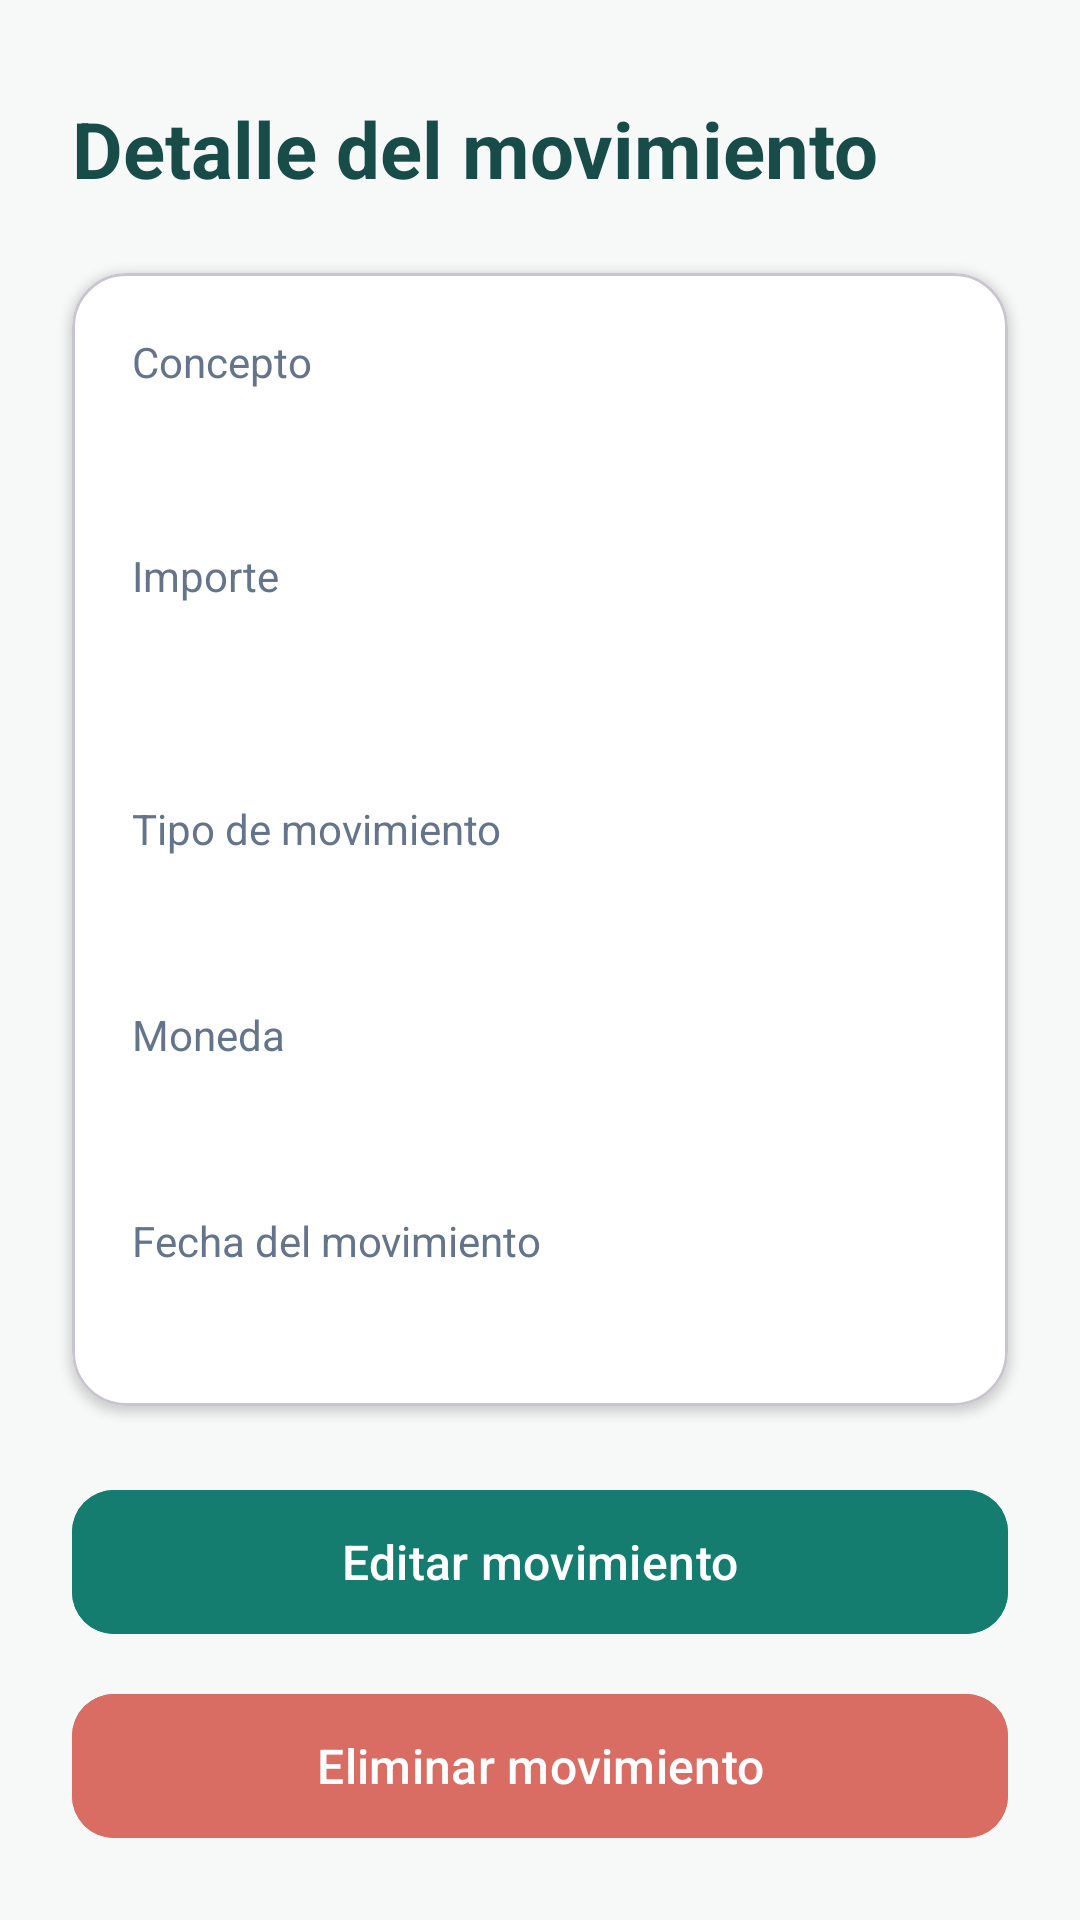

Write the Android layout XML for this screen, with the resource values it uses.
<!-- AndroidManifest.xml: application theme Theme.MiControlFinanciero -->
<!-- res/layout/activity_detalle_movimiento.xml -->
<?xml version="1.0" encoding="utf-8"?>
<androidx.constraintlayout.widget.ConstraintLayout
    xmlns:android="http://schemas.android.com/apk/res/android"
    xmlns:app="http://schemas.android.com/apk/res-auto"
    xmlns:tools="http://schemas.android.com/tools"
    android:layout_width="match_parent"
    android:layout_height="match_parent"
    android:background="#F7F9F8">

    
    <TextView
        android:id="@+id/txtTituloDetalle"
        android:layout_width="0dp"
        android:layout_height="wrap_content"
        android:layout_marginStart="24dp"
        android:layout_marginTop="32dp"
        android:layout_marginEnd="24dp"
        android:text="Detalle del movimiento"
        android:textColor="#174C49"
        android:textSize="26sp"
        android:textStyle="bold"
        app:layout_constraintTop_toTopOf="parent"
        app:layout_constraintStart_toStartOf="parent"
        app:layout_constraintEnd_toEndOf="parent" />

    
    <com.google.android.material.card.MaterialCardView
        android:id="@+id/tarjetaDetalle"
        android:layout_width="0dp"
        android:layout_height="wrap_content"
        android:layout_marginStart="24dp"
        android:layout_marginTop="24dp"
        android:layout_marginEnd="24dp"
        app:cardBackgroundColor="#FFFFFF"
        app:cardCornerRadius="18dp"
        app:cardElevation="2dp"
        app:contentPadding="20dp"
        app:layout_constraintTop_toBottomOf="@id/txtTituloDetalle"
        app:layout_constraintStart_toStartOf="parent"
        app:layout_constraintEnd_toEndOf="parent">

        <LinearLayout
            android:layout_width="match_parent"
            android:layout_height="wrap_content"
            android:orientation="vertical">

            
            <TextView
                android:layout_width="wrap_content"
                android:layout_height="wrap_content"
                android:text="Concepto"
                android:textColor="#64748B"
                android:textSize="14sp" />

            <TextView
                android:id="@+id/txtConceptoDetalle"
                android:layout_width="match_parent"
                android:layout_height="wrap_content"
                android:layout_marginTop="4dp"
                android:textColor="#174C49"
                android:textSize="18sp"
                android:textStyle="bold"
                tools:text="Compra de materiales" />

            
            <TextView
                android:layout_width="wrap_content"
                android:layout_height="wrap_content"
                android:layout_marginTop="24dp"
                android:text="Importe"
                android:textColor="#64748B"
                android:textSize="14sp" />

            <TextView
                android:id="@+id/txtImporteDetalle"
                android:layout_width="match_parent"
                android:layout_height="wrap_content"
                android:layout_marginTop="4dp"
                android:textColor="#D96C63"
                android:textSize="28sp"
                android:textStyle="bold"
                tools:text="- Q 25.50" />

            
            <TextView
                android:layout_width="wrap_content"
                android:layout_height="wrap_content"
                android:layout_marginTop="24dp"
                android:text="Tipo de movimiento"
                android:textColor="#64748B"
                android:textSize="14sp" />

            <TextView
                android:id="@+id/txtTipoDetalle"
                android:layout_width="match_parent"
                android:layout_height="wrap_content"
                android:layout_marginTop="4dp"
                android:textColor="#174C49"
                android:textSize="16sp"
                tools:text="Gasto" />

            
            <TextView
                android:layout_width="wrap_content"
                android:layout_height="wrap_content"
                android:layout_marginTop="24dp"
                android:text="Moneda"
                android:textColor="#64748B"
                android:textSize="14sp" />

            <TextView
                android:id="@+id/txtMonedaDetalle"
                android:layout_width="match_parent"
                android:layout_height="wrap_content"
                android:layout_marginTop="4dp"
                android:textColor="#174C49"
                android:textSize="16sp"
                tools:text="GTQ - Quetzales" />

            
            <TextView
                android:layout_width="wrap_content"
                android:layout_height="wrap_content"
                android:layout_marginTop="24dp"
                android:text="Fecha del movimiento"
                android:textColor="#64748B"
                android:textSize="14sp" />

            <TextView
                android:id="@+id/txtFechaDetalle"
                android:layout_width="match_parent"
                android:layout_height="wrap_content"
                android:layout_marginTop="4dp"
                android:textColor="#174C49"
                android:textSize="16sp"
                tools:text="26/10/2026" />

        </LinearLayout>

    </com.google.android.material.card.MaterialCardView>


    
    <com.google.android.material.button.MaterialButton
        android:id="@+id/btnEditarMovimiento"
        android:layout_width="0dp"
        android:layout_height="56dp"
        android:layout_marginStart="24dp"
        android:layout_marginTop="24dp"
        android:layout_marginEnd="24dp"
        android:text="Editar movimiento"
        android:textAllCaps="false"
        android:textSize="16sp"
        android:textColor="#FFFFFF"
        android:backgroundTint="#147D70"
        app:cornerRadius="14dp"
        app:layout_constraintTop_toBottomOf="@id/tarjetaDetalle"
        app:layout_constraintStart_toStartOf="parent"
        app:layout_constraintEnd_toEndOf="parent" />



    
    <com.google.android.material.button.MaterialButton
        android:id="@+id/btnEliminarMovimiento"
        android:layout_width="0dp"
        android:layout_height="56dp"
        android:layout_marginStart="24dp"
        android:layout_marginTop="12dp"
        android:layout_marginEnd="24dp"
        android:text="Eliminar movimiento"
        android:textAllCaps="false"
        android:textSize="16sp"
        android:textColor="#FFFFFF"
        android:backgroundTint="#D96C63"
        app:cornerRadius="14dp"
        app:layout_constraintTop_toBottomOf="@id/btnEditarMovimiento"
        app:layout_constraintStart_toStartOf="parent"
        app:layout_constraintEnd_toEndOf="parent" />


</androidx.constraintlayout.widget.ConstraintLayout>
<!-- resources referenced by this layout -->
<resources>
  <style name="Theme.MiControlFinanciero" parent="Base.Theme.MiControlFinanciero" />
  <style name="Base.Theme.MiControlFinanciero" parent="Theme.Material3.DayNight.NoActionBar">
          
          
      </style>
</resources>
